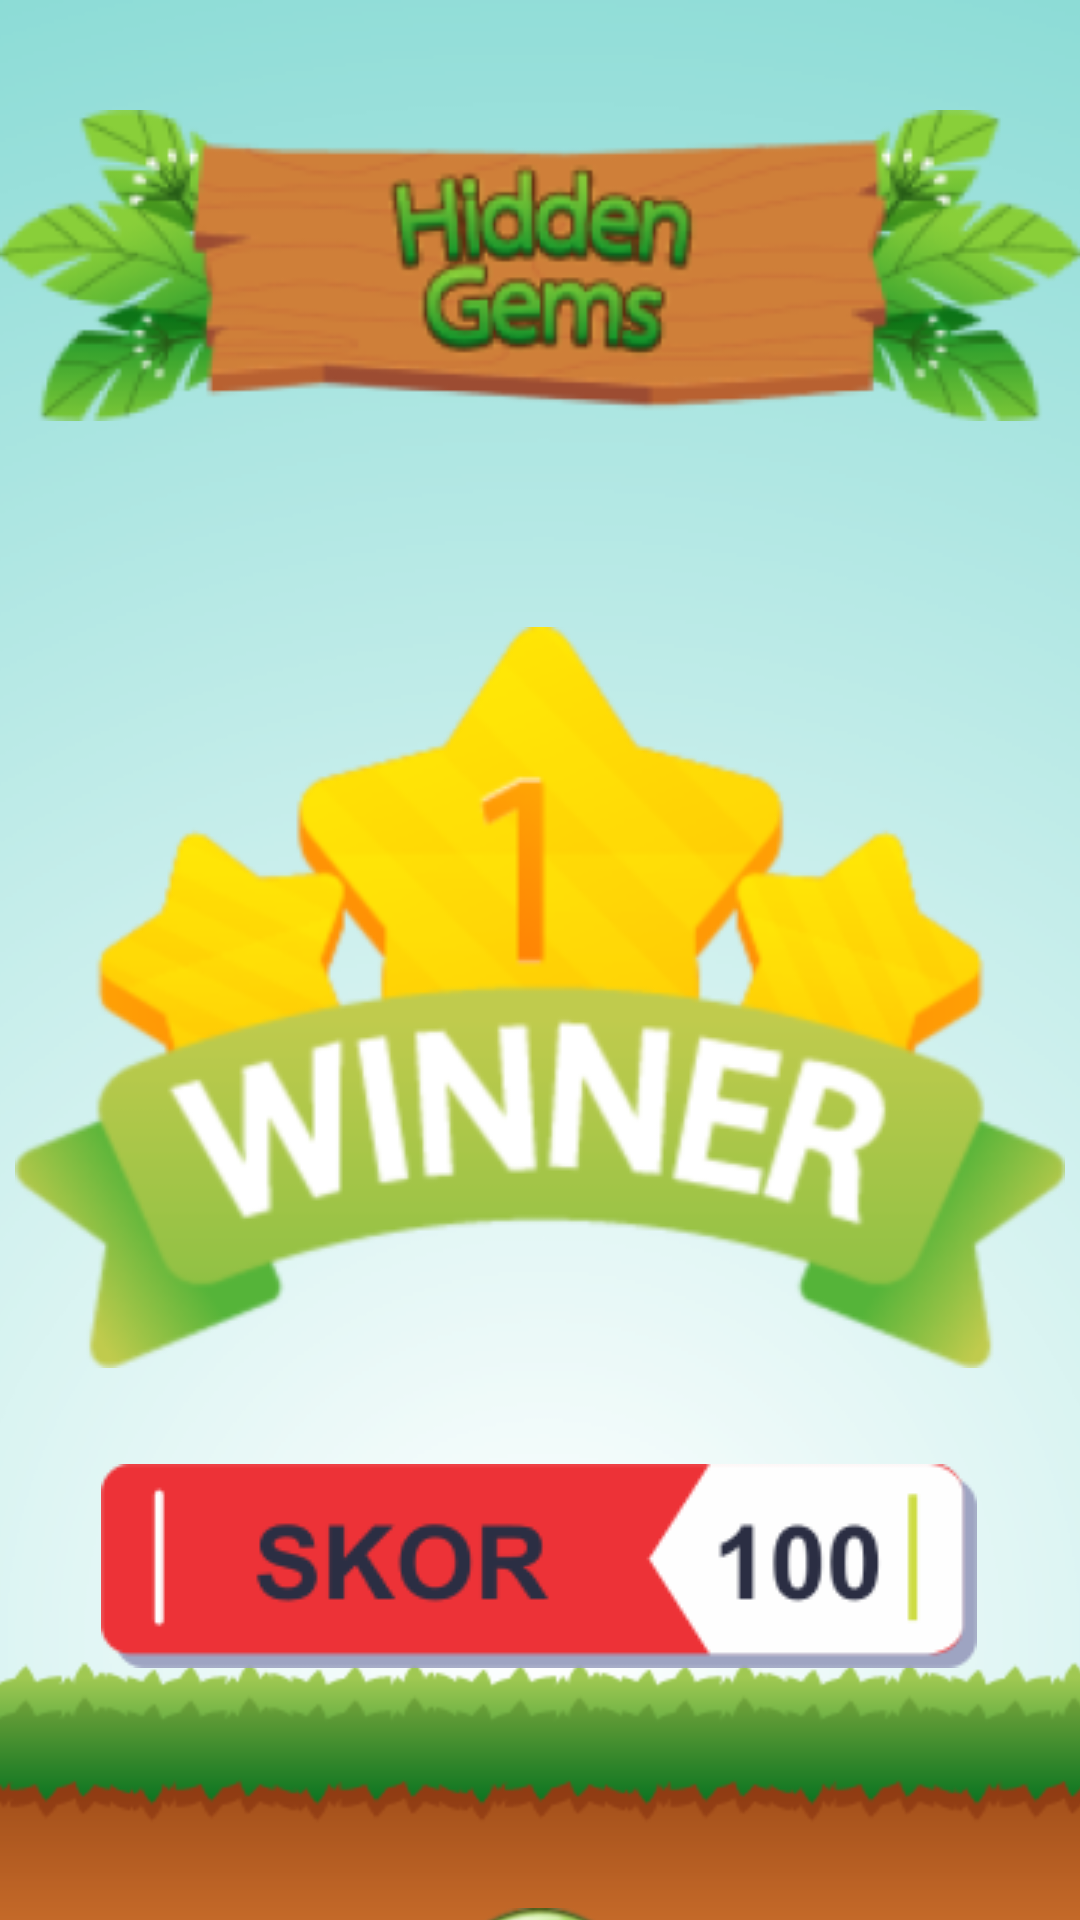

Layout XML and referenced resources for this Android screen:
<!-- AndroidManifest.xml: application theme Theme.HiddenObjekKu -->
<!-- res/layout/activity_winner.xml -->
<?xml version="1.0" encoding="utf-8"?>
<androidx.constraintlayout.widget.ConstraintLayout xmlns:android="http://schemas.android.com/apk/res/android"
    xmlns:app="http://schemas.android.com/apk/res-auto"
    xmlns:tools="http://schemas.android.com/tools"
    android:layout_width="match_parent"
    android:layout_height="match_parent"
    android:background="@drawable/bgwinner"
    tools:context=".Activitywinner">

    <ImageView
        android:id="@+id/logoho"
        android:layout_width="wrap_content"
        android:layout_height="wrap_content"
        android:layout_marginTop="32dp"
        android:src="@drawable/hidenobjek1"
        app:layout_constraintBottom_toBottomOf="parent"
        app:layout_constraintEnd_toEndOf="parent"
        app:layout_constraintHorizontal_bias="0.473"
        app:layout_constraintStart_toStartOf="parent"
        app:layout_constraintTop_toTopOf="parent"
        app:layout_constraintVertical_bias="0.0"
        android:contentDescription="@string/gambar_deskripsi" />

    <ImageView
        android:id="@+id/winner"
        android:layout_width="wrap_content"
        android:layout_height="wrap_content"
        android:layout_marginTop="64dp"
        android:src="@drawable/winner"
        app:layout_constraintEnd_toEndOf="parent"
        app:layout_constraintStart_toStartOf="parent"
        app:layout_constraintTop_toBottomOf="@+id/logoho"
        android:contentDescription="@string/gambar_deskripsi" />

    <ImageView
        android:id="@+id/skor100"
        android:layout_width="wrap_content"
        android:layout_height="wrap_content"
        android:layout_marginTop="32dp"
        android:contentDescription="@string/gambar_deskripsi"
        android:src="@drawable/skor100"
        app:layout_constraintBottom_toBottomOf="parent"
        app:layout_constraintEnd_toEndOf="parent"
        app:layout_constraintHorizontal_bias="0.495"
        app:layout_constraintStart_toStartOf="parent"
        app:layout_constraintTop_toBottomOf="@+id/winner"
        app:layout_constraintVertical_bias="0.0" />

    <Button
        android:id="@+id/btreset"
        android:layout_width="68dp"
        android:layout_height="68dp"
        android:layout_marginTop="80dp"
        android:background="@drawable/ulangi"
        android:contentDescription="@string/petunjuk_button"
        app:layout_constraintBottom_toBottomOf="parent"
        app:layout_constraintEnd_toEndOf="parent"
        app:layout_constraintStart_toStartOf="parent"
        app:layout_constraintTop_toBottomOf="@+id/skor100"
        app:layout_constraintVertical_bias="0.0"
        android:onClick="resetLevel" />

</androidx.constraintlayout.widget.ConstraintLayout>
<!-- resources referenced by this layout -->
<resources>
  <!-- drawable bgwinner: png bitmap (drawable, 274009 bytes) -->
  <!-- drawable hidenobjek1: png bitmap (drawable, 51142 bytes) -->
  <!-- drawable skor100: png bitmap (drawable, 6047 bytes) -->
  <!-- drawable ulangi: png bitmap (drawable, 8766 bytes) -->
  <!-- drawable winner: png bitmap (drawable, 46330 bytes) -->
  <string name="gambar_deskripsi">Deskripsi Gambar</string>
  <string name="petunjuk_button">Petunjuk</string>
  <style name="Theme.HiddenObjekKu" parent="android:Theme.Material.Light.NoActionBar" />
</resources>
